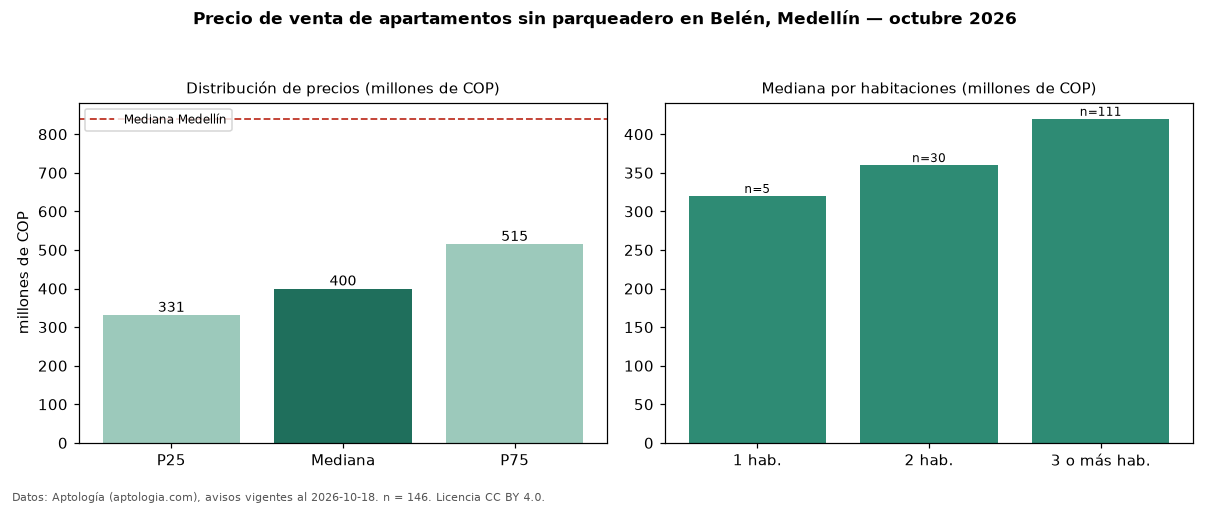

Data behind this chart, as committed beside it:
seccion, metrica, valor, moneda, n
filtro, parq0, sin parqueadero, , 146
precio, p25, 331250000, COP, 146
precio, mediana, 399500000, COP, 146
precio, p75, 515000000, COP, 146
precio, minimo, 220000000, COP, 146
precio, maximo, 2100000000, COP, 146
m2, mediana_precio_m2, 5735294, COP, 145
m2, area_mediana_m2, 68.0, m2, 145
admin, mediana_admin_mes, 253000, COP, 83
banos, mediana_banos, 3.0, , 
parqueadero, pct_con_parqueadero, 0.0, %, 146
estrato, estrato_mas_frecuente, 4, , 146
habitaciones, 1, 320000000, COP, 5
habitaciones, 2, 360000000, COP, 30
habitaciones, 3+, 420000000, COP, 111
ciudad, mediana_ciudad_referencia, 840000000, COP, 
ciudad, mediana_m2_ciudad, 7500000, COP, 
fuente, fecha_datos, 2026-10-18, , 
fuente, atribucion, https://www.aptologia.com/venta/medellin…, , 
fuente, licencia, CC BY 4.0, , 
